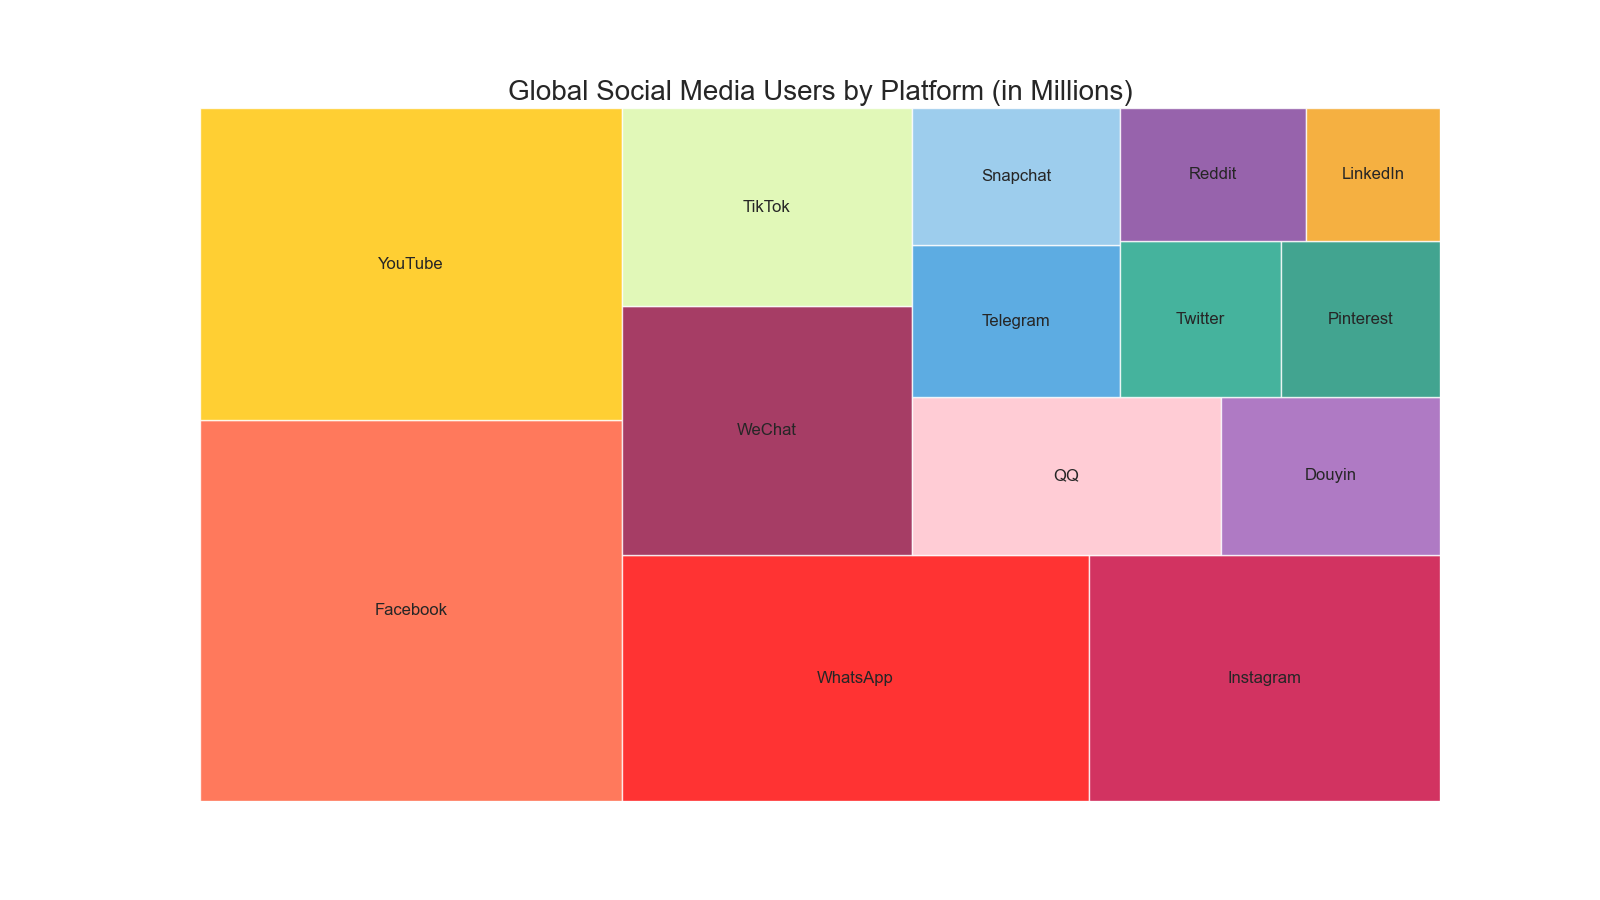

Data behind this chart, as committed beside it:
Platform, Users (Millions)
Facebook, 2790
YouTube, 2291
WhatsApp, 2000
Instagram, 1500
WeChat, 1252
TikTok, 1000
QQ, 850
Douyin, 600
Telegram, 550
Snapchat, 498
Twitter, 436
Pinterest, 431
Reddit, 430
LinkedIn, 310
